The GitHub repository fenshui888/xray_project contains a labelled image folder "xray_project" with 3 categories: bacterial pneumonia, normal, viral pneumonia. Examples follow, each with its label.

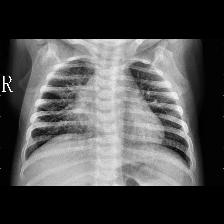
Label: viral pneumonia

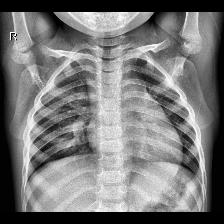
Label: normal

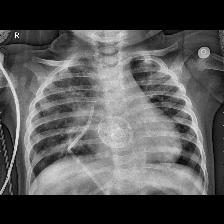
Label: bacterial pneumonia

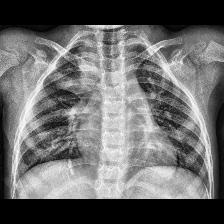
Label: bacterial pneumonia

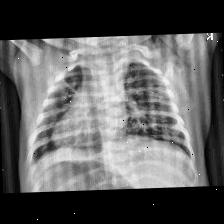
Label: viral pneumonia

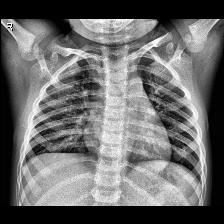
Label: normal
